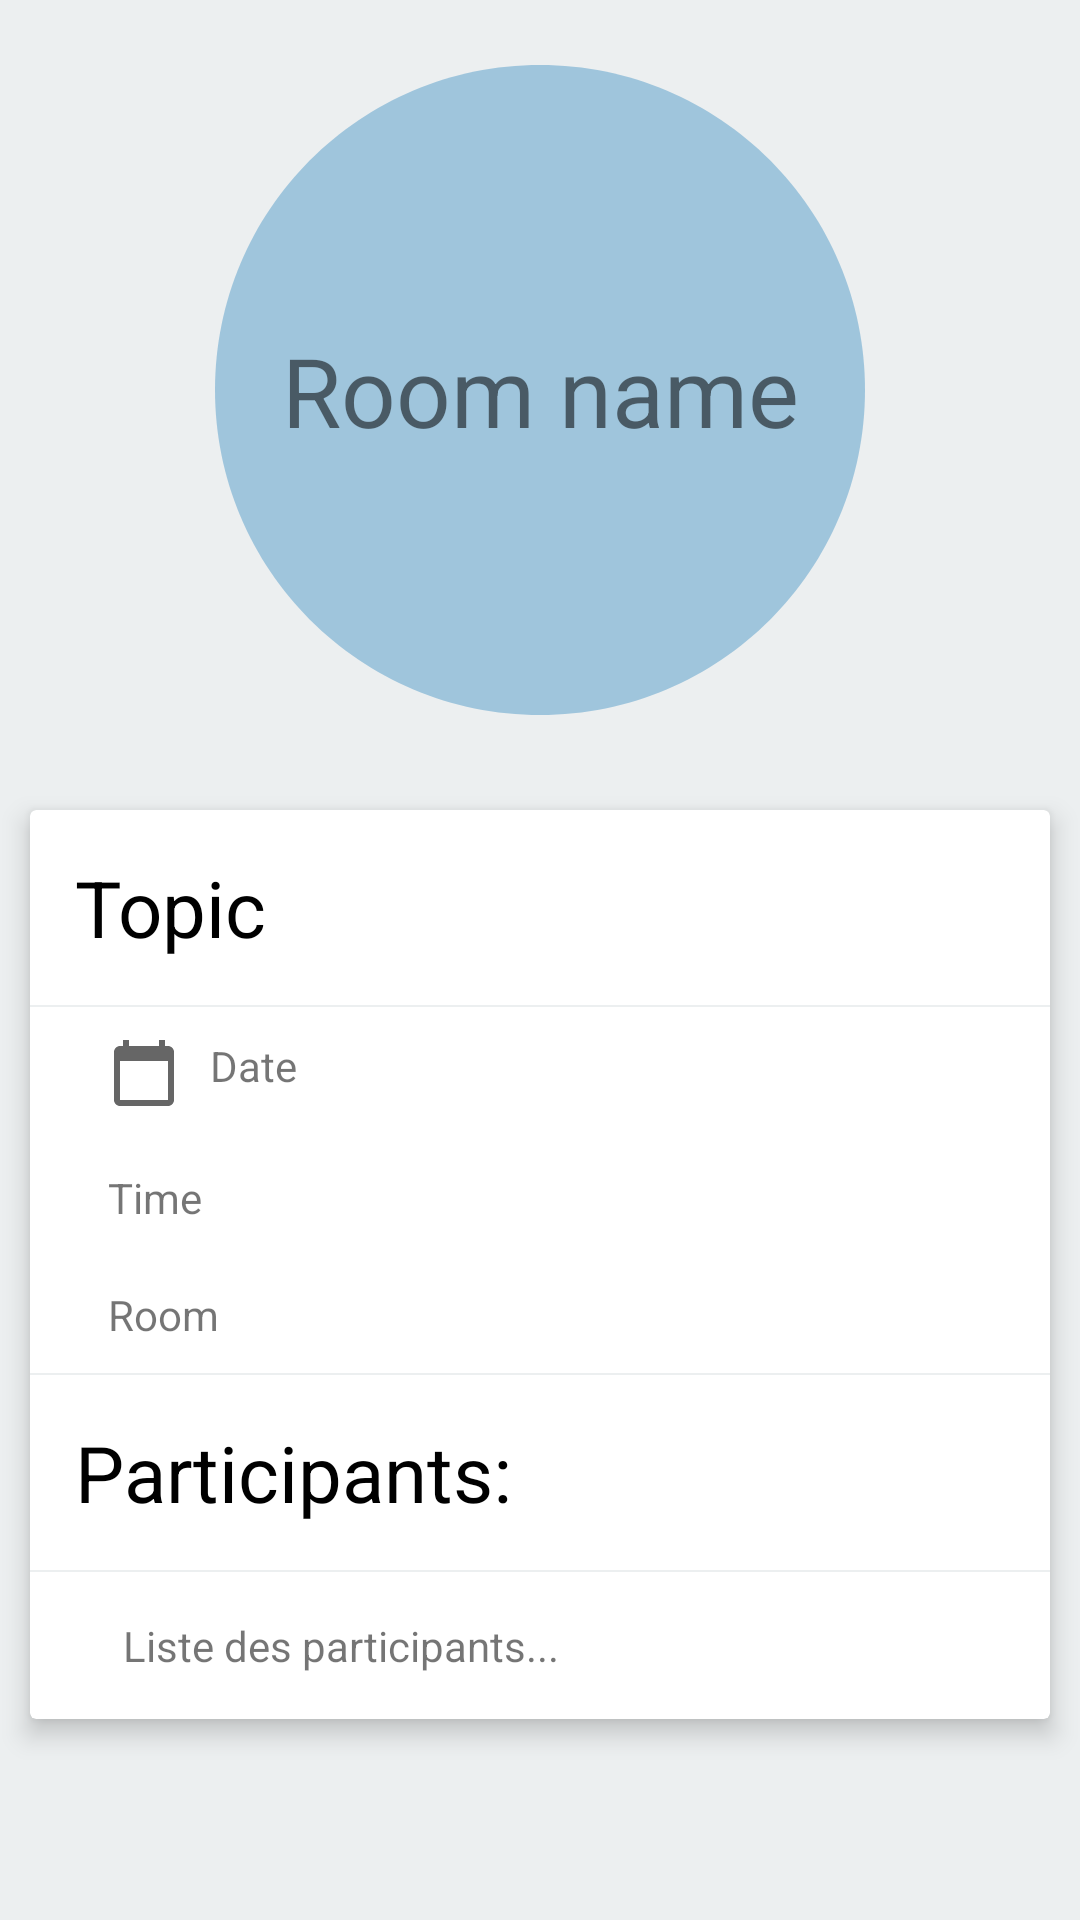

Android layout source for this screen:
<!-- AndroidManifest.xml: application theme Theme.MaReu -->
<!-- res/layout/activity_meeting_detail.xml -->
<?xml version="1.0" encoding="utf-8"?>
<LinearLayout
    xmlns:android="http://schemas.android.com/apk/res/android"
    xmlns:tools="http://schemas.android.com/tools"
    android:id="@+id/activity_meeting_detail"
    android:layout_width="match_parent"
    android:layout_height="match_parent"
    xmlns:http="http://schemas.android.com/apk/res-auto"
    android:orientation="vertical"
    tools:context=".ui.MeetingDetailActivity">

    <LinearLayout
        android:layout_width="match_parent"
        android:layout_height="260dp"
        android:orientation="vertical"
        android:background="#ECEFF0"
        android:gravity="center" >
        <ImageView
            android:id="@+id/meeting_room_image"
            android:layout_width="260dp"
            android:layout_height="260dp"
            android:src="@drawable/ic_room_neptune"/>

        <TextView
            android:id="@+id/meeting_room_name_1"
            android:layout_width="match_parent"
            android:layout_height="46dp"
            android:text="Room name"
            android:textSize="32sp"
            android:gravity="center"
            android:layout_marginTop="-153dp"/>
    </LinearLayout>


    <LinearLayout
        android:layout_width="match_parent"
        android:layout_height="match_parent"
        android:background="#ECEFF0"
        android:orientation="vertical">

        <androidx.cardview.widget.CardView
            android:layout_width="match_parent"
            android:layout_height="wrap_content"
            http:cardBackgroundColor="@android:color/white"
            http:cardElevation="5dp"
            android:layout_margin="10dp">

            <LinearLayout
                android:layout_width="match_parent"
                android:layout_height="match_parent"
                android:orientation="vertical">

                <TextView
                    android:id="@+id/meeting_topic"
                    android:layout_width="wrap_content"
                    android:layout_height="wrap_content"
                    android:text="Topic"
                    android:textSize="26sp"
                    android:layout_margin="15dp"
                    android:textColor="@color/black"
                    />

                <View
                    android:layout_width="match_parent"
                    android:layout_height="0.5dp"
                    android:background="#ECEFF0" />

                <TextView
                    android:id="@+id/meeting_date"
                    android:layout_width="match_parent"
                    android:layout_height="wrap_content"
                    android:text="Date"
                    android:layout_margin="10dp"
                    android:paddingStart="16dp"
                    android:drawableLeft="@drawable/ic_baseline_calendar_today_24"
                    android:drawablePadding="10dp"/>

                <TextView
                    android:id="@+id/meeting_time"
                    android:layout_width="match_parent"
                    android:layout_height="wrap_content"
                    android:text="Time"
                    android:layout_margin="10dp"
                    android:paddingStart="16dp"
                    android:drawableLeft="@drawable/ic_baseline_access_time_24"
                    android:drawablePadding="10dp"/>

                <TextView
                    android:id="@+id/meeting_room_name_2"
                    android:layout_width="match_parent"
                    android:layout_height="wrap_content"
                    android:text="Room"
                    android:layout_margin="10dp"
                    android:paddingStart="16dp"
                    android:drawableLeft="@drawable/ic_baseline_location_on_24"
                    android:drawablePadding="10dp"/>

                <View
                    android:layout_width="match_parent"
                    android:layout_height="0.5dp"
                    android:background="#ECEFF0" />

                <TextView
                    android:layout_width="wrap_content"
                    android:layout_height="wrap_content"
                    android:text="Participants:"
                    android:textSize="26sp"
                    android:layout_margin="15dp"
                    android:textColor="@color/black"
                    />

                <View
                    android:layout_width="match_parent"
                    android:layout_height="0.5dp"
                    android:background="#ECEFF0" />

                <TextView
                    android:id="@+id/meeting_participants_list"
                    android:layout_width="match_parent"
                    android:layout_height="wrap_content"
                    android:text="Liste des participants..."
                    android:layout_margin="15dp"
                    android:paddingStart="16dp"/>

            </LinearLayout>


        </androidx.cardview.widget.CardView>

    </LinearLayout>

</LinearLayout>
<!-- resources referenced by this layout -->
<resources>
  <color name="black">#FF000000</color>
  <!-- drawable ic_baseline_calendar_today_24 (drawable) -->
  <vector
      android:height="24dp"
      android:tint="?attr/colorControlNormal"
      android:viewportHeight="24"
      android:viewportWidth="24"
      android:width="24dp"
      xmlns:android="http://schemas.android.com/apk/res/android">
      <path
          android:fillColor="@android:color/white"
          android:pathData="M20,3h-1L19,1h-2v2L7,3L7,1L5,1v2L4,3c-1.1,0 -2,0.9 -2,2v16c0,1.1 0.9,2 2,2h16c1.1,0 2,-0.9 2,-2L22,5c0,-1.1 -0.9,-2 -2,-2zM20,21L4,21L4,8h16v13z"/>
  </vector>
  <!-- drawable ic_room_neptune (drawable) -->
  <vector android:height="24dp" android:tint="#9FC5DC"
      android:viewportHeight="24" android:viewportWidth="24"
      android:width="24dp" xmlns:android="http://schemas.android.com/apk/res/android">
      <path android:fillColor="@android:color/white" android:pathData="M12,2C6.47,2 2,6.47 2,12s4.47,10 10,10 10,-4.47 10,-10S17.53,2 12,2z"/>
  </vector>
  <style name="Theme.MaReu" parent="Theme.MaterialComponents.DayNight.DarkActionBar">
          
          <item name="colorPrimary">@color/colorPrimary</item>
          <item name="colorPrimaryVariant">@color/colorPrimaryDark</item>
          <item name="colorOnPrimary">@color/white</item>
          
          <item name="colorSecondary">@color/purple_500</item>
          <item name="colorSecondaryVariant">@color/purple_700</item>
          <item name="colorOnSecondary">@color/black</item>
          
          <item name="android:statusBarColor" tools:targetApi="l">?attr/colorPrimaryVariant</item>
          
          <item name="actionMenuTextColor">@color/white</item>
          <item name="textInputStyle">@style/AppTheme.TextInputLayout</item>
      </style>
  <color name="colorPrimary">#4E92DF</color>
  <color name="colorPrimaryDark">#0068DD</color>
  <color name="white">#FFFFFFFF</color>
  <color name="purple_500">#FF6200EE</color>
  <color name="purple_700">#FF3700B3</color>
  <style name="AppTheme.TextInputLayout" parent="Widget.MaterialComponents.TextInputLayout.OutlinedBox" />
</resources>
